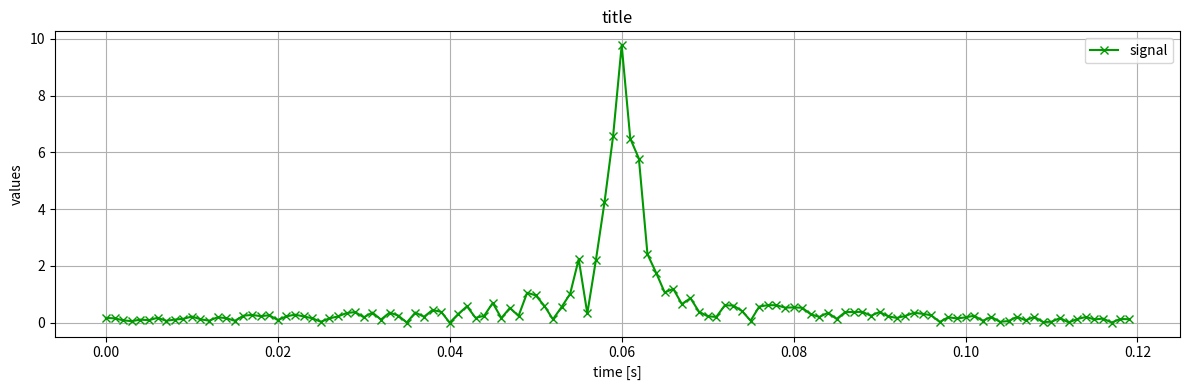

Python code for this plot: (Note: this script raises an exception after producing the figure.)
#******************************************************************************
# -*- coding: utf-8 -*-
#
# File    : plot_utils.py
# Task    : Utility function samples for plotting data
# Python  : 3
#
# Copyright 2016 - 2023 iSyst Intelligente Systeme GmbH
#
#******************************************************************************
#********************************* Version ************************************
#******************************************************************************
# Ver.   | Date       | Name      | Description
#------------------------------------------------------------------------------
# 1.0.0  | 24.05.2016 | J.Tremmel | initial
# 1.1.0  | 31.05.2016 | J.Tremmel | added parameters fig_size and fig_dpi to plotSignals
# 1.2.0  | 08.11.2018 | J.Tremmel | switched from ancient pylab to pyplot
# 1.2.1  | 22.05.2023 | J.Tremmel | added tight_layout param to figure 
#******************************************************************************
from matplotlib import pyplot 


# #############################################################################
def plotSignals(daq_data, variables=None, out_file_path=None, 
                xlabel="time", ylabel="values", title="data", 
                fig_size=(14, 4), fig_dpi=72):
    """ Simple plotting of signals using matplotlib.
        This example is intended as a starting point for custom plotting functions.
        Adapt as needed for the specific use case.
        
        See http://matplotlib.org/ for available options and usage.
        
        Parameters:
            daq_data      - data acquisition data structure containing data for 
                            variables. See ttk_daq.daq_utils for a data structure
                            description.
            variables     - list/iterable of variables to add to plot.
                            If Var instances are provided, the plot legend will
                            show alias names instead of daq_data labels.
                            None: plot all entries in daq_data, show basic labels in legend
            out_file_path - output file path, 
                            None: just show a (modal) dialog with plotted data 
                                  (mainly for debug purposes) 
            xlabel        - label for x-axis
            ylabel        - label for y-axis
            title         - title for plot/figure
            fig_size      - tuple with (<width>, <height>) values for plot/figure
            fig_dpi       - resolution (dpi) for stored pixel/raster images
    
    """
    if not daq_data:
        daq_data = {}
        
    fig = pyplot.figure(
        figsize=fig_size,
        tight_layout=True,
        # constrained_layout=True, # alternative to tight_layout
        # facecolor="#EEEEEE",
    )
    
    subplot = fig.add_subplot(111)
    
    subplot.set_title(title)
    subplot.set_xlabel(xlabel)
    subplot.set_ylabel(ylabel)
    subplot.grid(True)
    
    if not variables:
        # daq data may contain the same data referenced by multiple keys
        # (once as plain <name> and once with <device_name>.<name>)
        # => only plot unique variables/data
        variables = {}
        # order by length of variable name, so shorter names will be found first,
        # and longer names for the same data (i.e. with prefix) will be skipped.
        for name, entry in sorted(daq_data.items(), key=lambda item: len(item[0])):
            for existing_entry in variables.values():
                if entry is existing_entry:
                    print(f"# [skipped] {name}")
                    break
            else:
                # data not yet added: add now
                print(f"# [variable] {name}")
                variables[name] = entry
        
        variables = list(variables.keys())
    
    for var in variables:
        # use alias attribute instead of full representation/path, if available
        alias = getattr(var, "alias", str(var)) 
        if var not in daq_data:
            print(f"> {alias} not found in data, skipped")
            continue
        sig_data = daq_data[var]
        subplot.plot(sig_data["time"], sig_data["data"], label=alias)
    
    subplot.legend()
    
    if out_file_path:
        fig.savefig(out_file_path, bbox_inches="tight", dpi=fig_dpi)
    else:
        # pylab.show() opens a modal control, so it does not work that well 
        # during automatic tests (but it may be nice during debugging)
        pyplot.show()
    
    # release figure memory (might not work as well in older pylab releases)
    try:
        # using a tk backend to show interactive plots may raise exceptions on 
        # clear() in some matplotlib versions (e.g. TclError: invalid command name)
        # => does not matter that much here
        fig.clear()
    except Exception:
        pass
    pyplot.close() 
    

# #############################################################################
def demoPlot(daq_data, output_path="output.png"):
    """ Simple plotting of signals using matplotlib.
        
        Parameters:
            daq_data    - daq data structure containing data to display
            output_path - plotted data will be stored to this path 
    """
    # pyplot.xkcd()
    fig = pyplot.figure(
        figsize=(12, 4), 
        tight_layout=True,
    ) 
    subplot = fig.add_subplot(
        111, title="title", xlabel="time [s]", ylabel="values"
    )
    for sig_label, sig_data in sorted(daq_data.items()):
        subplot.plot(
            sig_data["time"], sig_data["data"], 
            label=sig_label, color=(0, 0.6, 0), marker="x", linestyle="-"
        )
    
    subplot.grid(True)
    subplot.legend()
    
    # store plot to file
    fig.savefig(output_path, dpi=96)
    
    # release figure memory (might not work as well in older pylab releases)
    fig.clear()
    pyplot.close()
    

# #############################################################################
#
# #############################################################################
if __name__ == "__main__": # pragma: no cover (main contains only example code)
    import os
    import tempfile
    import random
    
    random.seed(0) # static seed to get the same dummy data every time
    num_values = 120
    
    def rnd(x):
        return random.random() * 12 / max(1, abs(x - num_values / 2))
    
    daq_data = {
        "signal": {
            "time": [t * 0.001 for t in range(num_values)], 
            "data": [rnd(x)    for x in range(num_values)]
        }
    }
    
    path = os.path.join(tempfile.gettempdir(), "output.png")
    demoPlot(daq_data, path)
    
    #plotSignals(daq_data, out_file_path=path)
    
    os.startfile(path)
    
    print("Done.")
